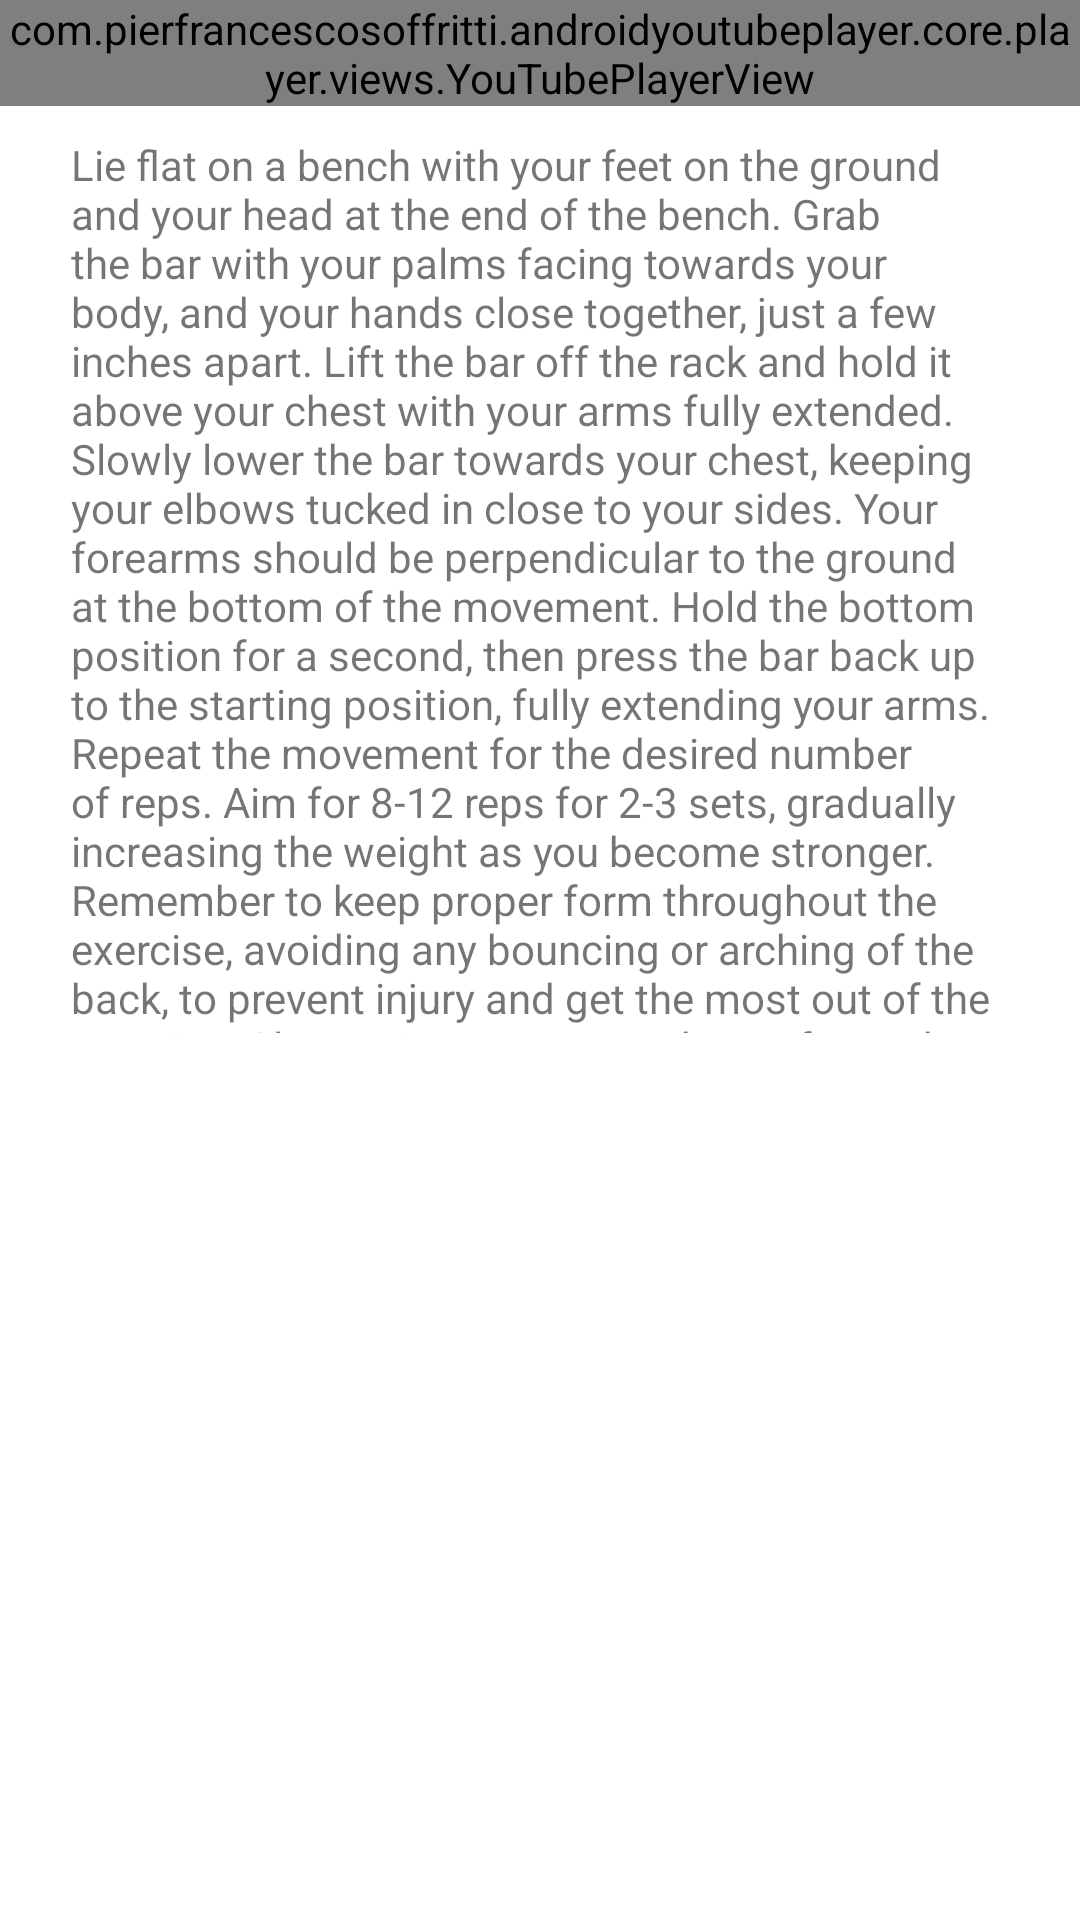

Reconstruct the res/layout file that produces this screen, plus the resources it refers to.
<!-- AndroidManifest.xml: application theme Theme.MuscleMate -->
<!-- res/layout/fragment_close_grip.xml -->
<?xml version="1.0" encoding="utf-8"?>
<ScrollView xmlns:app="http://schemas.android.com/apk/res-auto"
    android:layout_width="409dp"
    android:layout_height="wrap_content"
    xmlns:tools="http://schemas.android.com/tools"
    tools:layout_editor_absoluteX="1dp"
    tools:layout_editor_absoluteY="111dp"
    android:layout_gravity="center"
    xmlns:android="http://schemas.android.com/apk/res/android">
<androidx.constraintlayout.widget.ConstraintLayout
    android:layout_width="match_parent"
    android:layout_height="match_parent">

    <com.pierfrancescosoffritti.androidyoutubeplayer.core.player.views.YouTubePlayerView
        android:id="@+id/youtube_player_view"
        android:layout_width="match_parent"
        android:layout_height="wrap_content"
        android:orientation="vertical"

        app:autoPlay="true"
        app:layout_constraintTop_toTopOf="parent"
        app:videoId="RwcikY07r74" />

    <TextView
        android:id="@+id/close_grip_desc"
        android:layout_width="308dp"
        android:layout_height="299dp"
        android:layout_marginTop="10dp"
        android:text="@string/close_grip_desc"
        app:layout_constraintEnd_toEndOf="parent"
        app:layout_constraintHorizontal_bias="0.454"
        app:layout_constraintStart_toStartOf="parent"
        app:layout_constraintTop_toBottomOf="@+id/youtube_player_view" />

</androidx.constraintlayout.widget.ConstraintLayout>
</ScrollView>
<!-- resources referenced by this layout -->
<resources>
  <string name="close_grip_desc">
          Lie flat on a bench with your feet on the ground and your head at the end of the bench. Grab the bar with your palms facing towards your body, and your hands close together, just a few inches apart.
  
          Lift the bar off the rack and hold it above your chest with your arms fully extended.
  
          Slowly lower the bar towards your chest, keeping your elbows tucked in close to your sides. Your forearms should be perpendicular to the ground at the bottom of the movement.
  
          Hold the bottom position for a second, then press the bar back up to the starting position, fully extending your arms.
  
          Repeat the movement for the desired number of reps.
  
          Aim for 8-12 reps for 2-3 sets, gradually increasing the weight as you become stronger. Remember to keep proper form throughout the exercise, avoiding any bouncing or arching of the back, to prevent injury and get the most out of the exercise. Close-grip presses can be performed with a barbell or dumbbells, and can also be done on a Smith machine or with a resistance band.</string>
  <style name="Theme.MuscleMate" parent="Theme.MaterialComponents.DayNight.DarkActionBar">
          
          <item name="colorPrimary">@color/theme_blue</item>
          <item name="colorPrimaryVariant">@color/theme_blue</item>
          <item name="colorOnPrimary">@color/white</item>
          
          <item name="colorSecondary">@color/teal_200</item>
          <item name="colorSecondaryVariant">@color/teal_700</item>
          <item name="colorOnSecondary">@color/black</item>
          
          <item name="android:statusBarColor">?attr/colorPrimaryVariant</item>
          
      </style>
  <color name="theme_blue">#03A9F4</color>
  <color name="white">#FFFFFFFF</color>
  <color name="teal_200">#FF03DAC5</color>
  <color name="teal_700">#FF018786</color>
  <color name="black">#FF000000</color>
</resources>
